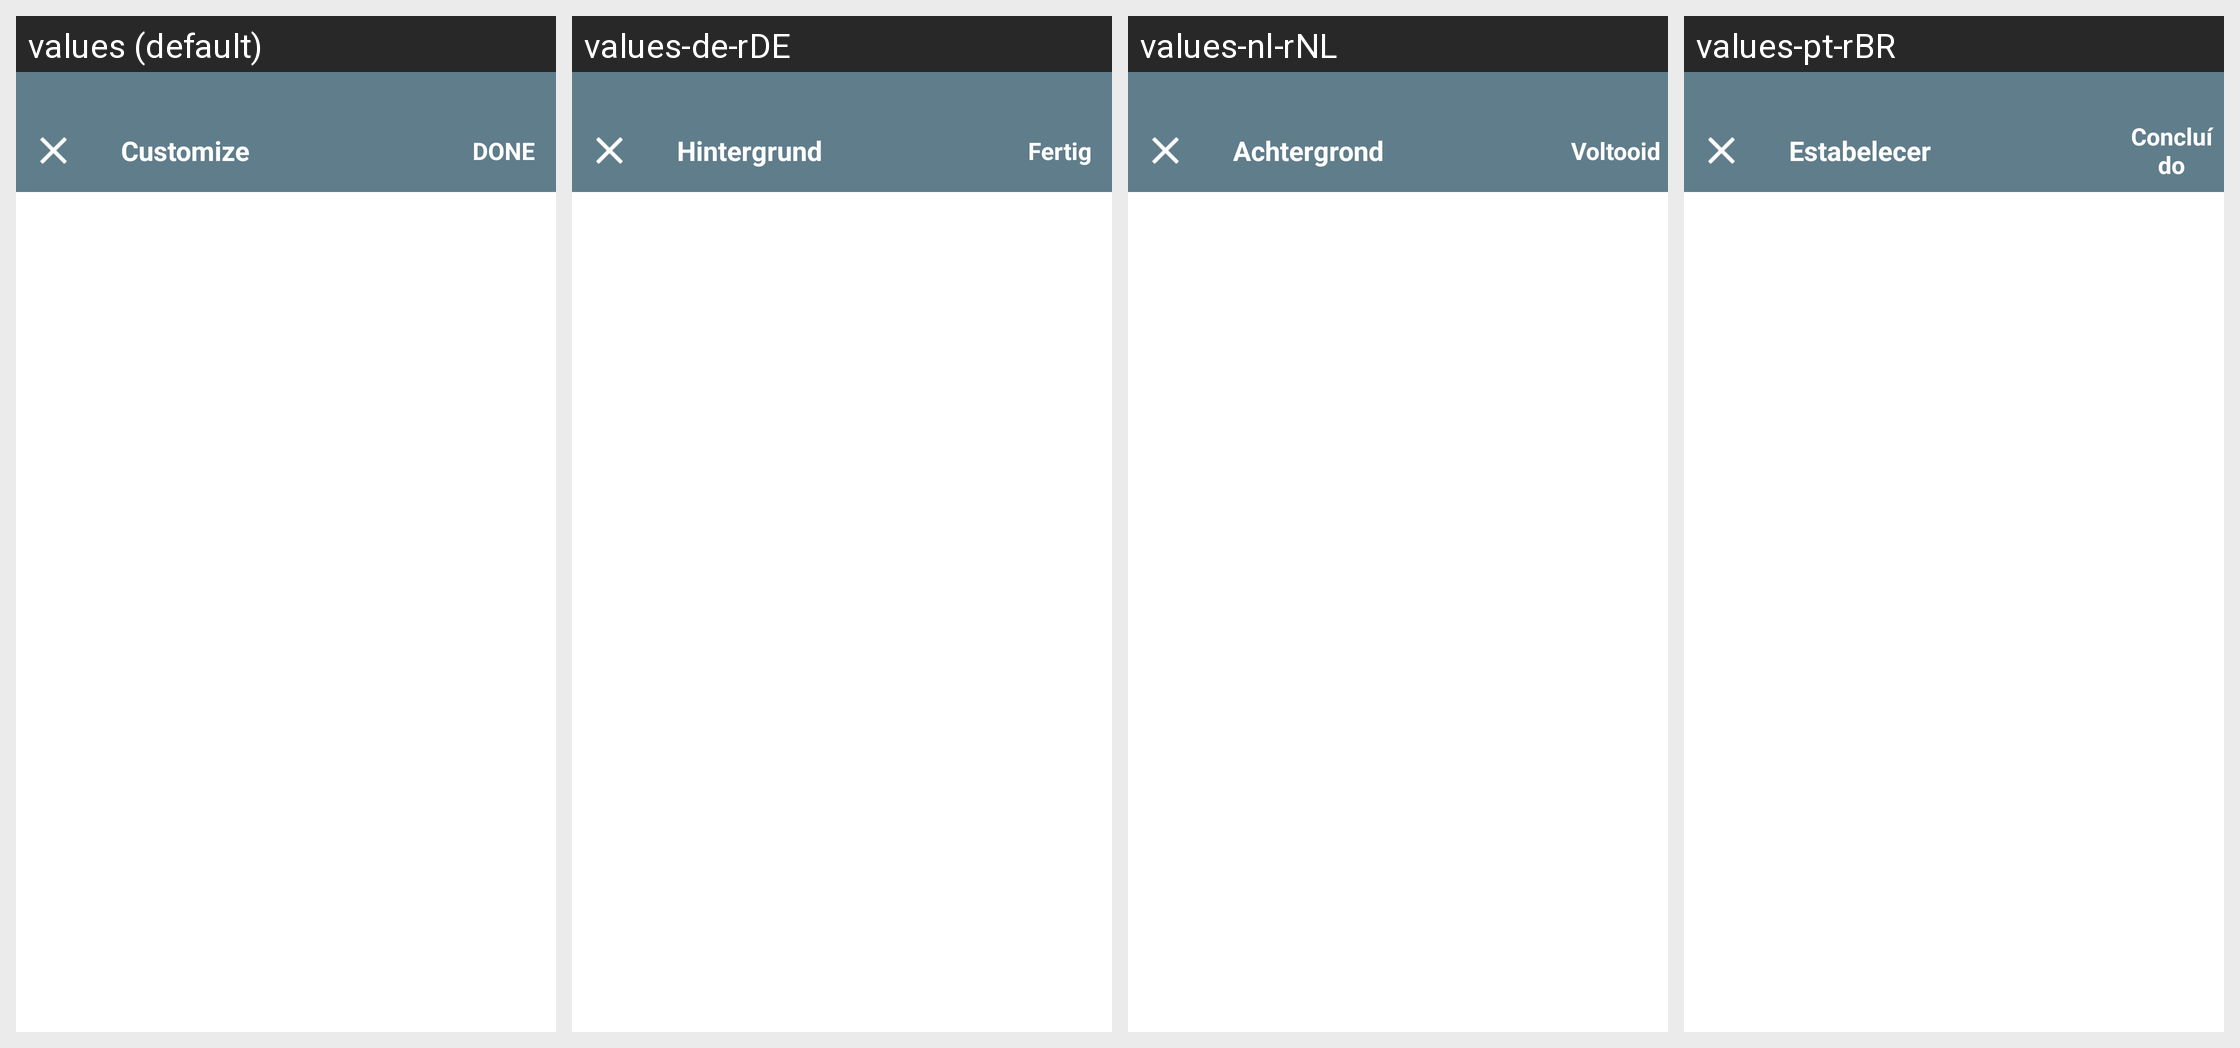

The Android screen above is rendered under several locales of the same app. Produce the string resources it draws, with the default and per-locale values.
Android screen res/layout/fatty_dreamdays_add_bg_title_layout.xml rendered under 4 locales, left to right: values (default), values-de-rDE, values-nl-rNL, values-pt-rBR. Device: Nexus 5 (rendered at 1080×1920; each locale shown at half size, 540×960, under a caption strip naming it); theme AppBaseTheme.
Other locales in the repository, not shown: values-en-rUS, values-es-rES, values-es-rUS, values-fr-rCA, values-fr-rCH, values-fr-rFR, values-it-rCH, values-it-rIT, values-ja-rJP, values-ko-rKR, values-ru-rRU.
Strings drawn on this screen, with the default value and each locale's value (text and hints the layout hard-codes, and strings that could not be matched under every locale, appear in the picture but are not listed):

customize
  values: Customize
  values-de-rDE: Hintergrund
  values-nl-rNL: Achtergrond
  values-pt-rBR: Estabelecer

AddActivity_done
  values: DONE
  values-de-rDE: Fertig
  values-nl-rNL: Voltooid
  values-pt-rBR: Concluído
